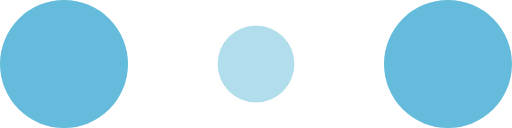
t = 0.00 s
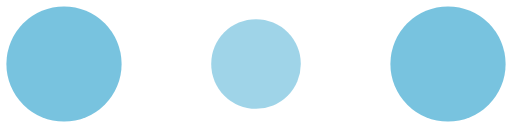
t = 0.10 s
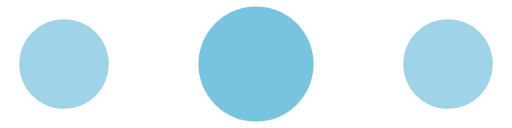
t = 0.30 s
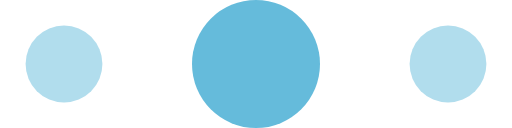
t = 0.40 s
t = 0.50 s: frame unchanged from t = 0.30 s, image omitted
t = 0.70 s: frame unchanged from t = 0.10 s, image omitted

The animated SVG that drew these frames (rendered in a browser with its animation timeline set to each time). Animation: 6 SMIL elements (animate=6); one cycle of 0.80 s, repeats indefinitely.

<svg xmlns="http://www.w3.org/2000/svg" width="30" height="14" fill="#fff" viewBox="0 0 120 30">
	<circle cx="15" cy="15" r="15" fill="#65bbdb">
		<animate attributeName="r" begin="0s" calcMode="linear" dur="0.8s" from="15" repeatCount="indefinite" to="15"
			values="15;9;15" />
		<animate attributeName="fill-opacity" begin="0s" calcMode="linear" dur="0.8s" from="1" repeatCount="indefinite"
			to="1" values="1;.5;1" />
	</circle>
	<circle cx="60" cy="15" r="9" fill="#65bbdb" fill-opacity=".3">
		<animate attributeName="r" begin="0s" calcMode="linear" dur="0.8s" from="9" repeatCount="indefinite" to="9"
			values="9;15;9" />
		<animate attributeName="fill-opacity" begin="0s" calcMode="linear" dur="0.8s" from=".5" repeatCount="indefinite"
			to=".5" values=".5;1;.5" />
	</circle>
	<circle cx="105" cy="15" r="15" fill="#65bbdb">
		<animate attributeName="r" begin="0s" calcMode="linear" dur="0.8s" from="15" repeatCount="indefinite" to="15"
			values="15;9;15" />
		<animate attributeName="fill-opacity" begin="0s" calcMode="linear" dur="0.8s" from="1" repeatCount="indefinite"
			to="1" values="1;.5;1" />
	</circle>
</svg>
